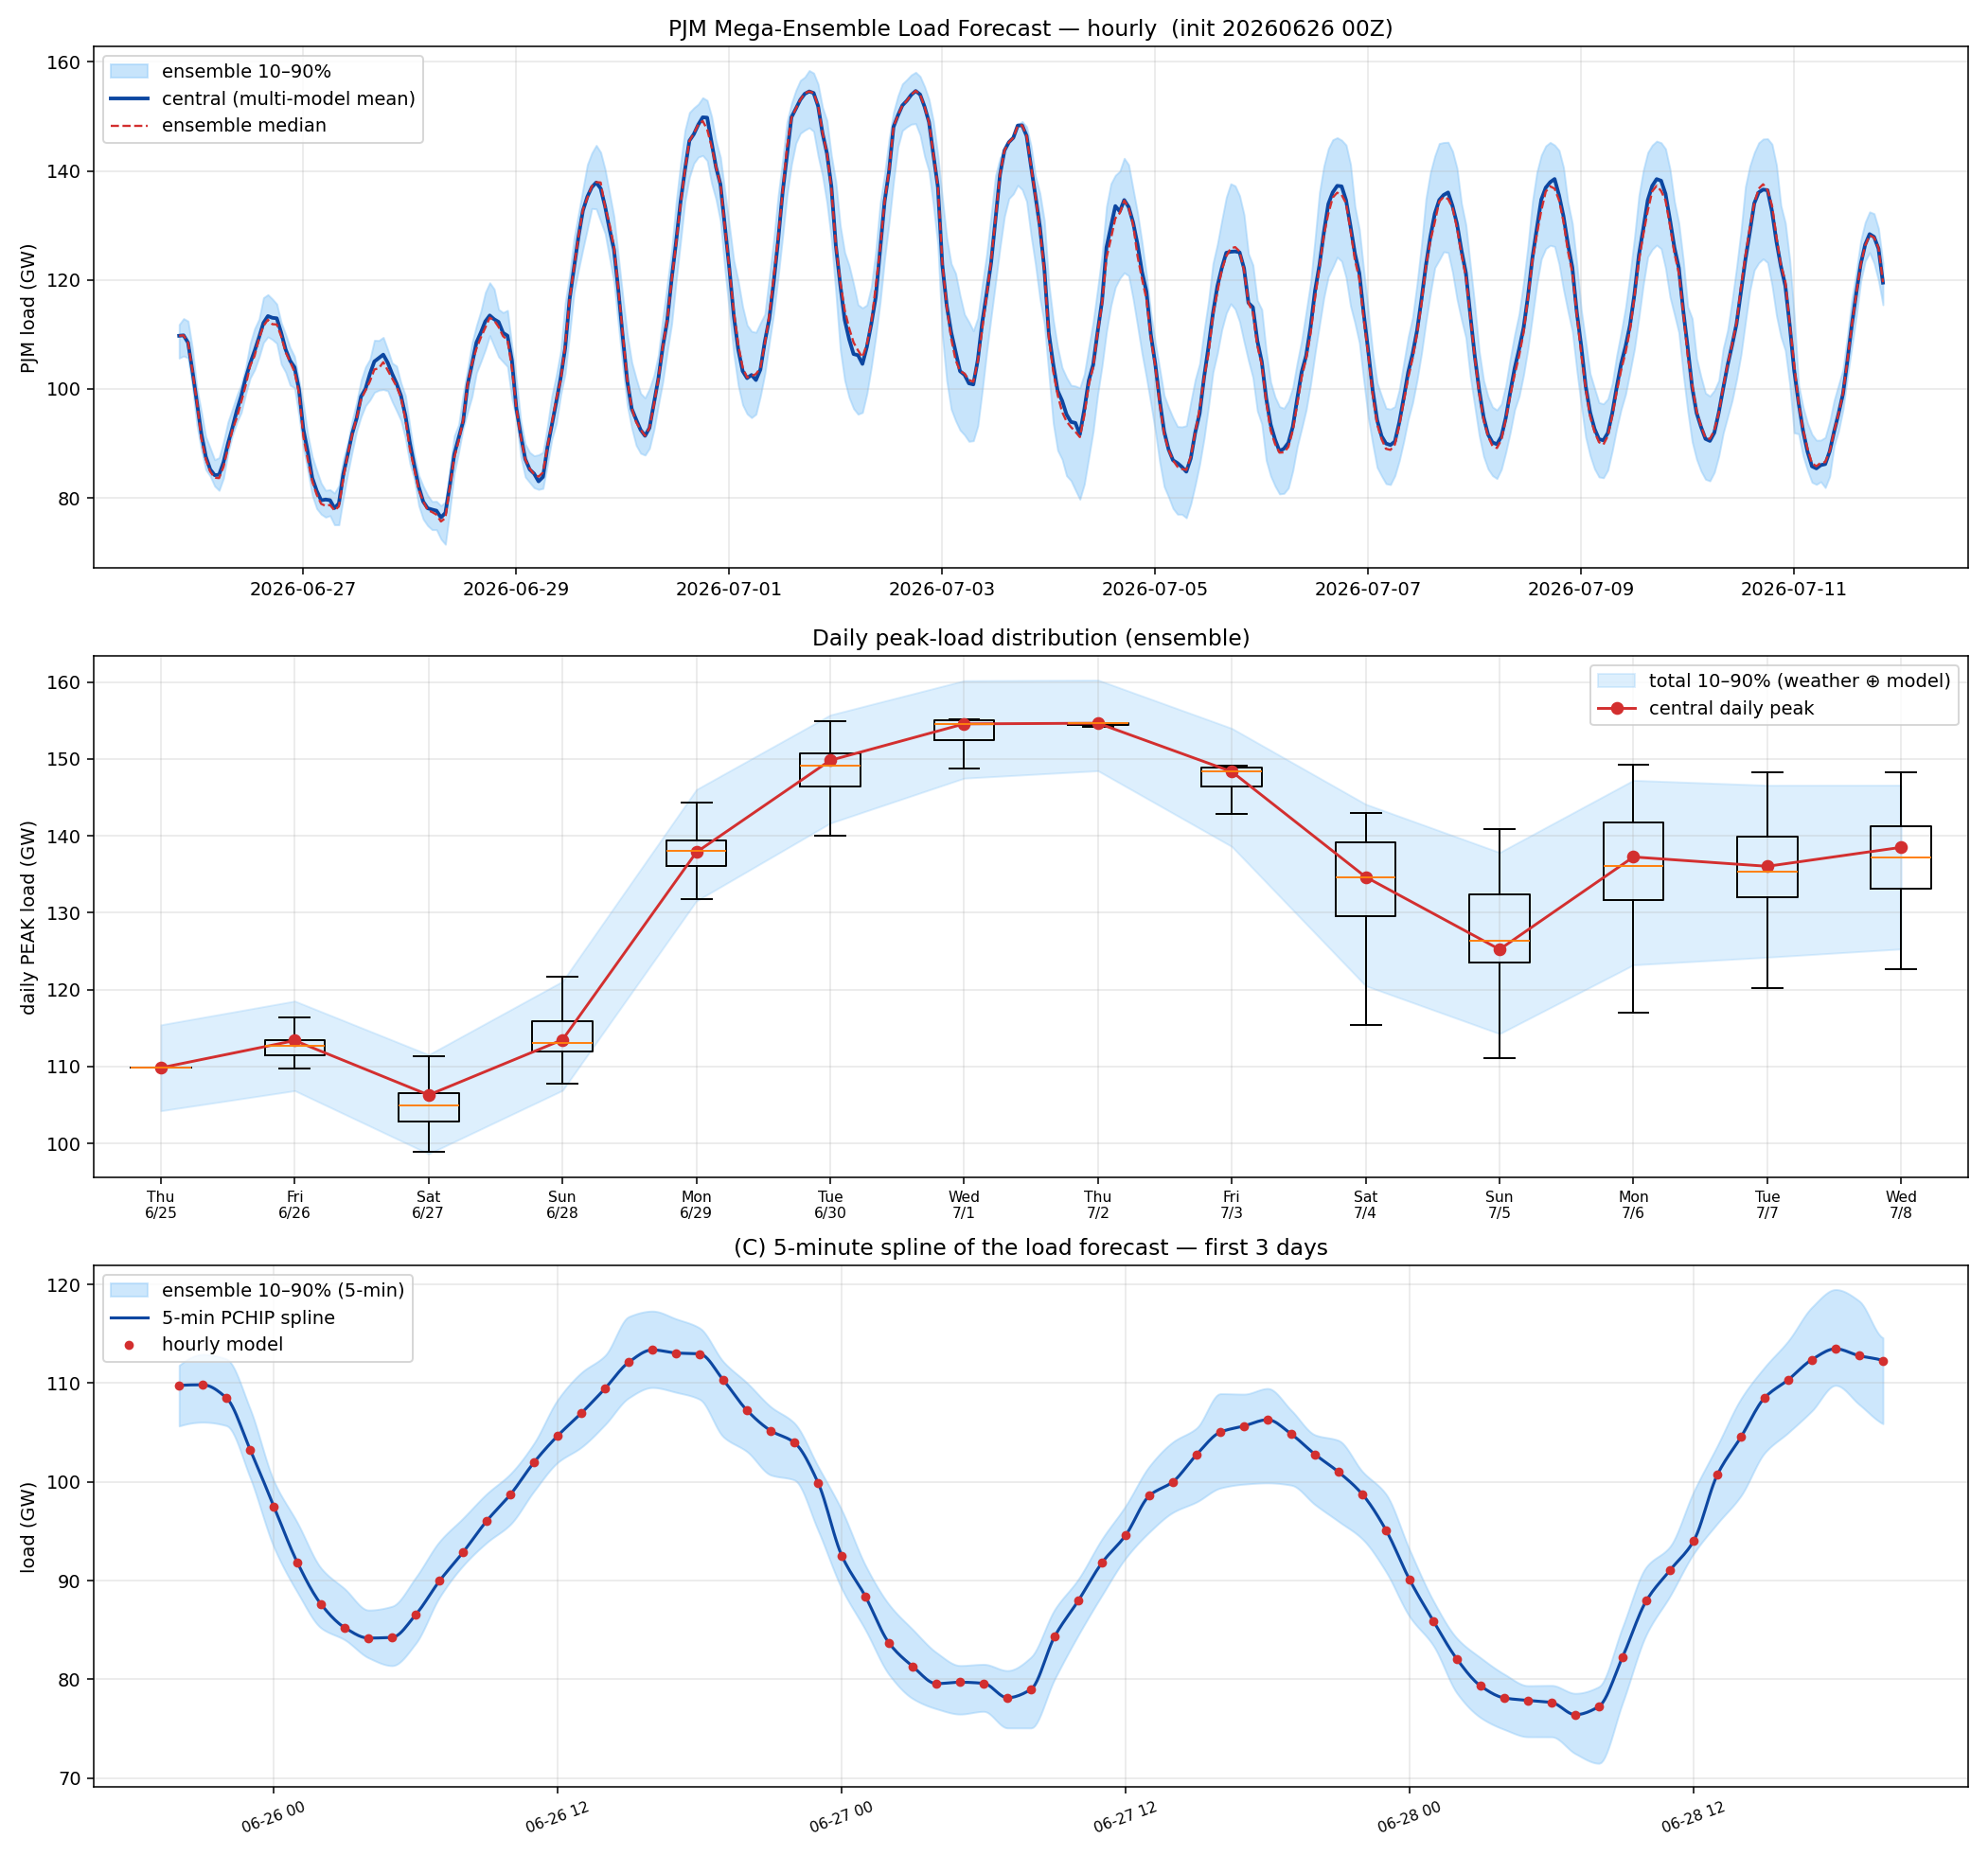

Data behind this chart, as committed beside it:
utc, tmpf, dwpf, cloud, load, ens_p10, ens_p50, ens_p90
2026-06-26 00:00:00+00:00, 75.04, 61.23, 61.21, 109750, 105659, 109750, 111807
2026-06-26 01:00:00+00:00, 74.04, 61.22, 62.9, 109829, 106048, 109829, 112908
2026-06-26 02:00:00+00:00, 72.67, 61.2, 64.59, 108496, 105694, 108496, 112445
2026-06-26 03:00:00+00:00, 71.27, 61.19, 66.28, 103276, 100423, 103276, 107382
2026-06-26 04:00:00+00:00, 69.97, 61.18, 67.97, 97534, 93415, 97534, 100105
2026-06-26 05:00:00+00:00, 68.97, 61.18, 69.65, 91815, 88809, 90884, 95850
2026-06-26 06:00:00+00:00, 68.08, 61.16, 71.34, 87604, 85204, 87117, 91260
2026-06-26 07:00:00+00:00, 67.65, 61.25, 73.42, 85238, 84008, 84843, 89163
2026-06-26 08:00:00+00:00, 67.22, 61.32, 75.49, 84188, 82188, 83715, 87023
2026-06-26 09:00:00+00:00, 66.83, 61.38, 77.58, 84256, 81397, 83644, 87405
2026-06-26 10:00:00+00:00, 66.74, 61.42, 79.65, 86563, 83653, 85733, 90332
2026-06-26 11:00:00+00:00, 67.2, 61.5, 81.74, 89968, 88305, 89137, 93959
2026-06-26 12:00:00+00:00, 68.35, 61.64, 83.81, 92882, 91525, 92455, 96333
2026-06-26 13:00:00+00:00, 69.94, 61.62, 84.03, 96058, 93859, 94722, 98799
2026-06-26 14:00:00+00:00, 71.85, 61.6, 84.25, 98722, 95707, 97619, 100825
2026-06-26 15:00:00+00:00, 73.85, 61.57, 84.47, 101989, 99077, 100648, 103933
2026-06-26 16:00:00+00:00, 75.77, 61.52, 84.69, 104682, 101975, 104231, 108334
2026-06-26 17:00:00+00:00, 77.32, 61.5, 84.91, 106969, 103516, 106057, 111066
2026-06-26 18:00:00+00:00, 78.37, 61.46, 85.13, 109461, 105804, 109260, 112804
2026-06-26 19:00:00+00:00, 78.81, 61.65, 84.13, 112115, 108509, 111539, 116733
2026-06-26 20:00:00+00:00, 78.7, 61.84, 83.15, 113369, 109557, 112690, 117297
2026-06-26 21:00:00+00:00, 78.01, 62.03, 82.15, 113049, 109069, 111872, 116508
2026-06-26 22:00:00+00:00, 76.97, 62.22, 81.15, 112957, 108360, 111828, 115576
2026-06-26 23:00:00+00:00, 75.84, 62.41, 80.16, 110304, 104556, 109630, 112166
2026-06-27 00:00:00+00:00, 74.72, 62.59, 79.17, 107232, 103062, 106703, 110021
2026-06-27 01:00:00+00:00, 73.49, 62.69, 79, 105181, 100699, 105004, 107613
2026-06-27 02:00:00+00:00, 72.22, 62.78, 78.82, 103973, 100192, 103132, 105955
2026-06-27 03:00:00+00:00, 70.99, 62.88, 78.64, 99909, 95087, 99313, 101568
2026-06-27 04:00:00+00:00, 69.89, 62.98, 78.46, 92548, 89198, 91211, 97141
2026-06-27 05:00:00+00:00, 69.12, 63.07, 78.28, 88409, 85021, 86985, 91552
2026-06-27 06:00:00+00:00, 68.61, 63.16, 78.12, 83680, 80490, 83023, 87582
2026-06-27 07:00:00+00:00, 68.24, 63.32, 77.64, 81316, 78058, 80615, 85053
2026-06-27 08:00:00+00:00, 67.86, 63.47, 77.17, 79572, 77027, 78935, 82723
2026-06-27 09:00:00+00:00, 67.47, 63.6, 76.7, 79716, 76488, 78551, 81408
2026-06-27 10:00:00+00:00, 67.16, 63.69, 76.24, 79599, 76763, 78737, 81533
2026-06-27 11:00:00+00:00, 67.43, 63.85, 75.78, 78144, 75088, 77711, 80894
2026-06-27 12:00:00+00:00, 68.31, 64.05, 75.3, 79002, 75084, 78440, 82266
2026-06-27 13:00:00+00:00, 69.62, 64.28, 74.73, 84359, 80049, 83545, 87083
2026-06-27 14:00:00+00:00, 71.07, 64.46, 74.16, 87983, 84499, 88054, 90158
2026-06-27 15:00:00+00:00, 72.55, 64.64, 73.59, 91818, 88535, 91619, 94226
2026-06-27 16:00:00+00:00, 74.05, 64.81, 73.03, 94601, 92287, 94689, 97586
2026-06-27 17:00:00+00:00, 75.37, 64.99, 72.46, 98605, 94917, 98072, 101586
2026-06-27 18:00:00+00:00, 76.33, 65.16, 71.88, 100024, 96917, 99754, 104048
2026-06-27 19:00:00+00:00, 76.84, 65.24, 70.22, 102776, 97974, 101399, 105462
2026-06-27 20:00:00+00:00, 76.93, 65.31, 68.56, 105038, 99379, 103568, 108933
2026-06-27 21:00:00+00:00, 76.56, 65.39, 66.91, 105662, 99770, 103795, 108887
2026-06-27 22:00:00+00:00, 75.9, 65.47, 65.25, 106292, 99899, 104914, 109460
2026-06-27 23:00:00+00:00, 75.11, 65.53, 63.58, 104829, 99668, 103423, 107238
2026-06-28 00:00:00+00:00, 74.24, 65.61, 61.92, 102785, 97697, 101912, 104762
2026-06-28 01:00:00+00:00, 73.19, 65.46, 61.15, 100987, 95994, 100449, 104193
2026-06-28 02:00:00+00:00, 72.01, 65.32, 60.4, 98747, 94224, 98394, 101064
2026-06-28 03:00:00+00:00, 70.81, 65.18, 59.64, 95118, 90904, 94388, 98760
2026-06-28 04:00:00+00:00, 69.73, 65.02, 58.88, 90086, 86353, 88927, 93100
2026-06-28 05:00:00+00:00, 68.97, 64.89, 58.13, 85927, 83431, 85210, 87958
2026-06-28 06:00:00+00:00, 68.53, 64.74, 57.36, 82048, 78602, 81521, 84160
2026-06-28 07:00:00+00:00, 68.26, 64.84, 57.81, 79340, 76130, 79384, 82187
2026-06-28 08:00:00+00:00, 68.01, 64.93, 58.26, 78123, 74933, 77803, 80532
2026-06-28 09:00:00+00:00, 67.76, 64.98, 58.71, 77873, 74195, 77419, 79366
2026-06-28 10:00:00+00:00, 67.6, 65, 59.17, 77664, 74188, 76943, 79393
2026-06-28 11:00:00+00:00, 68.2, 65.15, 59.63, 76428, 72482, 75686, 78590
... 325 more rows
